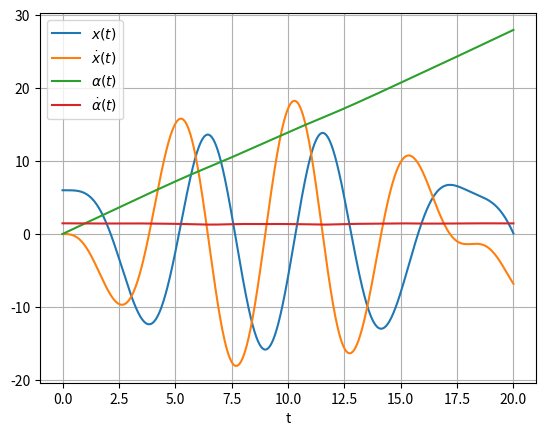

Python code for this plot:
import numpy as np
import matplotlib.pyplot as plt
import math

def setup_simulation(simulation_time, step_time):
    number_of_steps = int(simulation_time / step_time)
    time_array = np.zeros(number_of_steps)
    x = np.zeros(number_of_steps)          # Displacement in meter
    x_dot = np.zeros(number_of_steps)      # Velocity in meter/second
    alpha = np.zeros(number_of_steps)      # Angular displacement in radians
    alpha_dot = np.zeros(number_of_steps)  # Angular velocity in radians/second
    return number_of_steps, time_array, x, x_dot, alpha, alpha_dot


def setup_inital_conditions(initial_x, initial_x_dot, initial_alpha, initial_alpha_dot):
    x[0] = initial_x
    x_dot[0] = initial_x_dot
    alpha[0] = initial_alpha
    alpha_dot[0] = initial_alpha_dot

def run_simulation():
    for i in range(0, number_of_steps-1):

        x[i + 1] = x_dot[i] * STEP_TIME + x[i]
        # is it even correct to only use alpha_dot in second place??
        x_dot[i + 1] = (x[i] * (alpha_dot[i]**2) - ((C / M_GONDEL) * (x[i] + DELTA_L)) + G * np.sin(PHI_0_RAD) * np.cos(alpha[i]))* STEP_TIME + x_dot[i]
        
        # is it even correct to only use alpha_dot and x_dot in second place??
        alpha[i + 1] = alpha_dot[i] * STEP_TIME + alpha[i]

        alpha_dot[i + 1] = (-(2 * alpha_dot[i] * x_dot[i] + G * np.sin(PHI_0_RAD) * np.sin(alpha[i]) * x[i]) / 
                             (x[i]**2 + (5/3) * (B_GONDEL**2 + H_GONDEL**2) + 20 * R_KARUSELL**2)) * STEP_TIME + alpha_dot[i]

        time_array[i + 1] = (i + 1) * STEP_TIME


def plot_results() -> None:
    plt.plot(time_array, x, label=r'$x(t)$')
    plt.plot(time_array, x_dot, label=r'$\dot{x}(t)$')
    plt.plot(time_array, alpha, label=r'$\alpha(t)$')
    plt.plot(time_array, alpha_dot, label=r'$\dot{\alpha}(t)$')
    plt.legend(loc='best')
    plt.xlabel('t')
    plt.grid()
    plt.show()


if __name__ == "__main__":
    G = 9.81                               # Gravity acceleration [m/s^2]
    PHI_0_DEG = 30                         # Angle of tilted carousel [°]
    PHI_0_RAD = math.radians(PHI_0_DEG)    # Angle of tilted carousel [radians]
    R_KARUSELL = 6                         # Radius of carousel [m]
    C = 888.37                             # Spring stiffness [N/m]
    M_GONDEL = 300                         # Mass of gondola [kg]
    N_GONDEL = 0.2333                      # Mass of gondola [radians/second]
    B_GONDEL = 1.5                         # Width of gondola [m]
    H_GONDEL = 1.5                         # Height of gondola [m]
    DELTA_L = 0.005                        # Max length of locking mechanism [m]

    SIMULATION_TIME = 20  # [s]
    STEP_TIME = 0.001     # [s]
    number_of_steps, time_array, x, x_dot, alpha, alpha_dot = setup_simulation(
        SIMULATION_TIME, STEP_TIME)
    setup_inital_conditions(initial_x=R_KARUSELL,                # Initial displacement (6 meter)
                            initial_x_dot=0,                     # Initial velocity (0 degrees, horizontal position)
                            initial_alpha=0,                     # Initial angular displacement (at rest)
                            initial_alpha_dot=2*np.pi*N_GONDEL)  # Initial angular velocity (90 degrees, horizontal position)
    run_simulation()
    plot_results()
